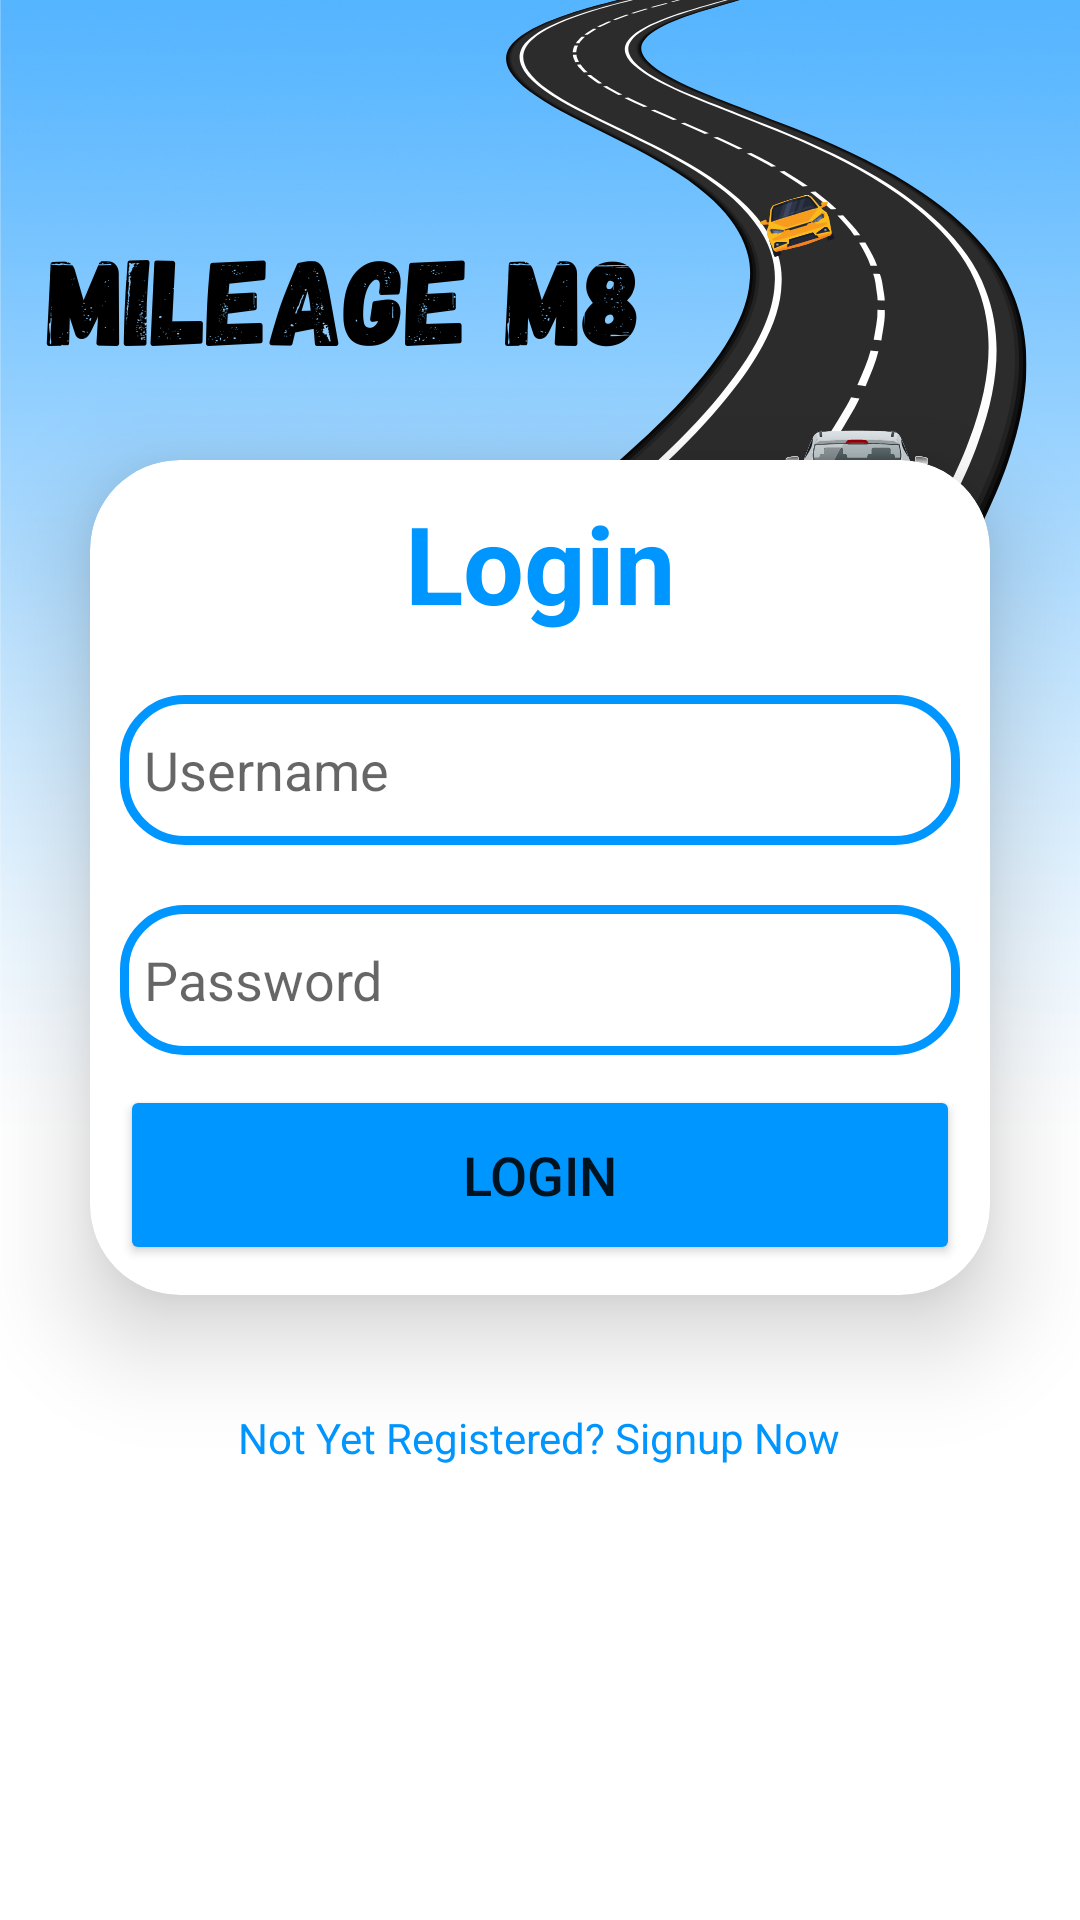

Write the Android layout XML for this screen, with the resource values it uses.
<!-- AndroidManifest.xml: application theme Theme.AppCompat.DayNight.DarkActionBar -->
<!-- res/layout/activity_login.xml -->
<?xml version="1.0" encoding="utf-8"?>
<LinearLayout
    xmlns:android="http://schemas.android.com/apk/res/android"
    xmlns:app="http://schemas.android.com/apk/res-auto"
    xmlns:tools="http://schemas.android.com/tools"
    xmlns:card_view="http://schemas.android.com/apk/res-auto"
    android:layout_width="match_parent"
    android:layout_height="match_parent"
    android:orientation="vertical"
    android:gravity="center"
    android:background="@drawable/logo"
    tools:context=".MainActivity">

    <androidx.cardview.widget.CardView
        android:layout_width="match_parent"
        android:layout_height="wrap_content"
        android:layout_margin="30dp"
        app:cardCornerRadius="30dp"
        app:cardElevation="20dp"
        android:background="@drawable/custom_edittext">

        <LinearLayout
            android:layout_width="match_parent"
            android:layout_height="wrap_content"
            android:orientation="vertical"
            android:layout_gravity="center_horizontal"
            android:padding="10dp">

            <TextView
                android:layout_width="match_parent"
                android:layout_height="wrap_content"
                android:text="Login"
                android:id="@+id/loginText"
                android:textSize="36sp"
                android:textAlignment="center"
                android:textStyle="bold"
                android:textColor="@color/bright_blue"/>

            <EditText
                android:layout_width="match_parent"
                android:layout_height="50dp"
                android:id="@+id/login_username"
                android:background="@drawable/custom_edittext"
                android:drawableLeft="@drawable/baseline_person_24"
                android:drawablePadding="8dp"
                android:hint="Username"
                android:padding="8dp"
                android:textColor="@color/black"
                android:textColorHighlight="@color/cardview_dark_background"
                android:layout_marginTop="20dp"/>

            <EditText
                android:layout_width="match_parent"
                android:layout_height="50dp"
                android:id="@+id/login_password"
                android:background="@drawable/custom_edittext"
                android:drawableLeft="@drawable/baseline_back_hand_24"
                android:drawablePadding="8dp"
                android:hint="Password"
                android:padding="8dp"
                android:inputType="textPassword"
                android:textColor="@color/black"
                android:textColorHighlight="@color/cardview_dark_background"
                android:layout_marginTop="20dp"/>

            <Button
                android:layout_width="match_parent"
                android:layout_height="60dp"
                android:id="@+id/login_button"
                android:text="Login"
                android:textSize="18sp"
                android:layout_marginTop="10dp"
                android:backgroundTint="@color/bright_blue"
                app:cornerRadius = "20dp"/>


        </LinearLayout>

    </androidx.cardview.widget.CardView>

    <TextView
        android:layout_width="wrap_content"
        android:layout_height="wrap_content"
        android:padding="8dp"
        android:text="Not Yet Registered? Signup Now"
        android:textSize="14sp"
        android:textAlignment="center"
        android:id="@+id/signupRedirectText"
        android:textColor="@color/bright_blue"
        android:layout_marginBottom="20dp"/>




</LinearLayout>
<!-- resources referenced by this layout -->
<resources>
  <color name="black">#FF000000</color>
  <color name="bright_blue">#0096FF</color>
  <!-- drawable custom_edittext (drawable) -->
  <?xml version="1.0" encoding="utf-8"?>
  <shape xmlns:android="http://schemas.android.com/apk/res/android"
      android:shape="rectangle">
  
      <stroke
          android:width="3dp"
          android:color="@color/bright_blue"/>
  
      <corners
          android:radius="20dp"/>
  
  </shape>
  <!-- drawable logo: png bitmap (drawable, 502573 bytes) -->
</resources>
